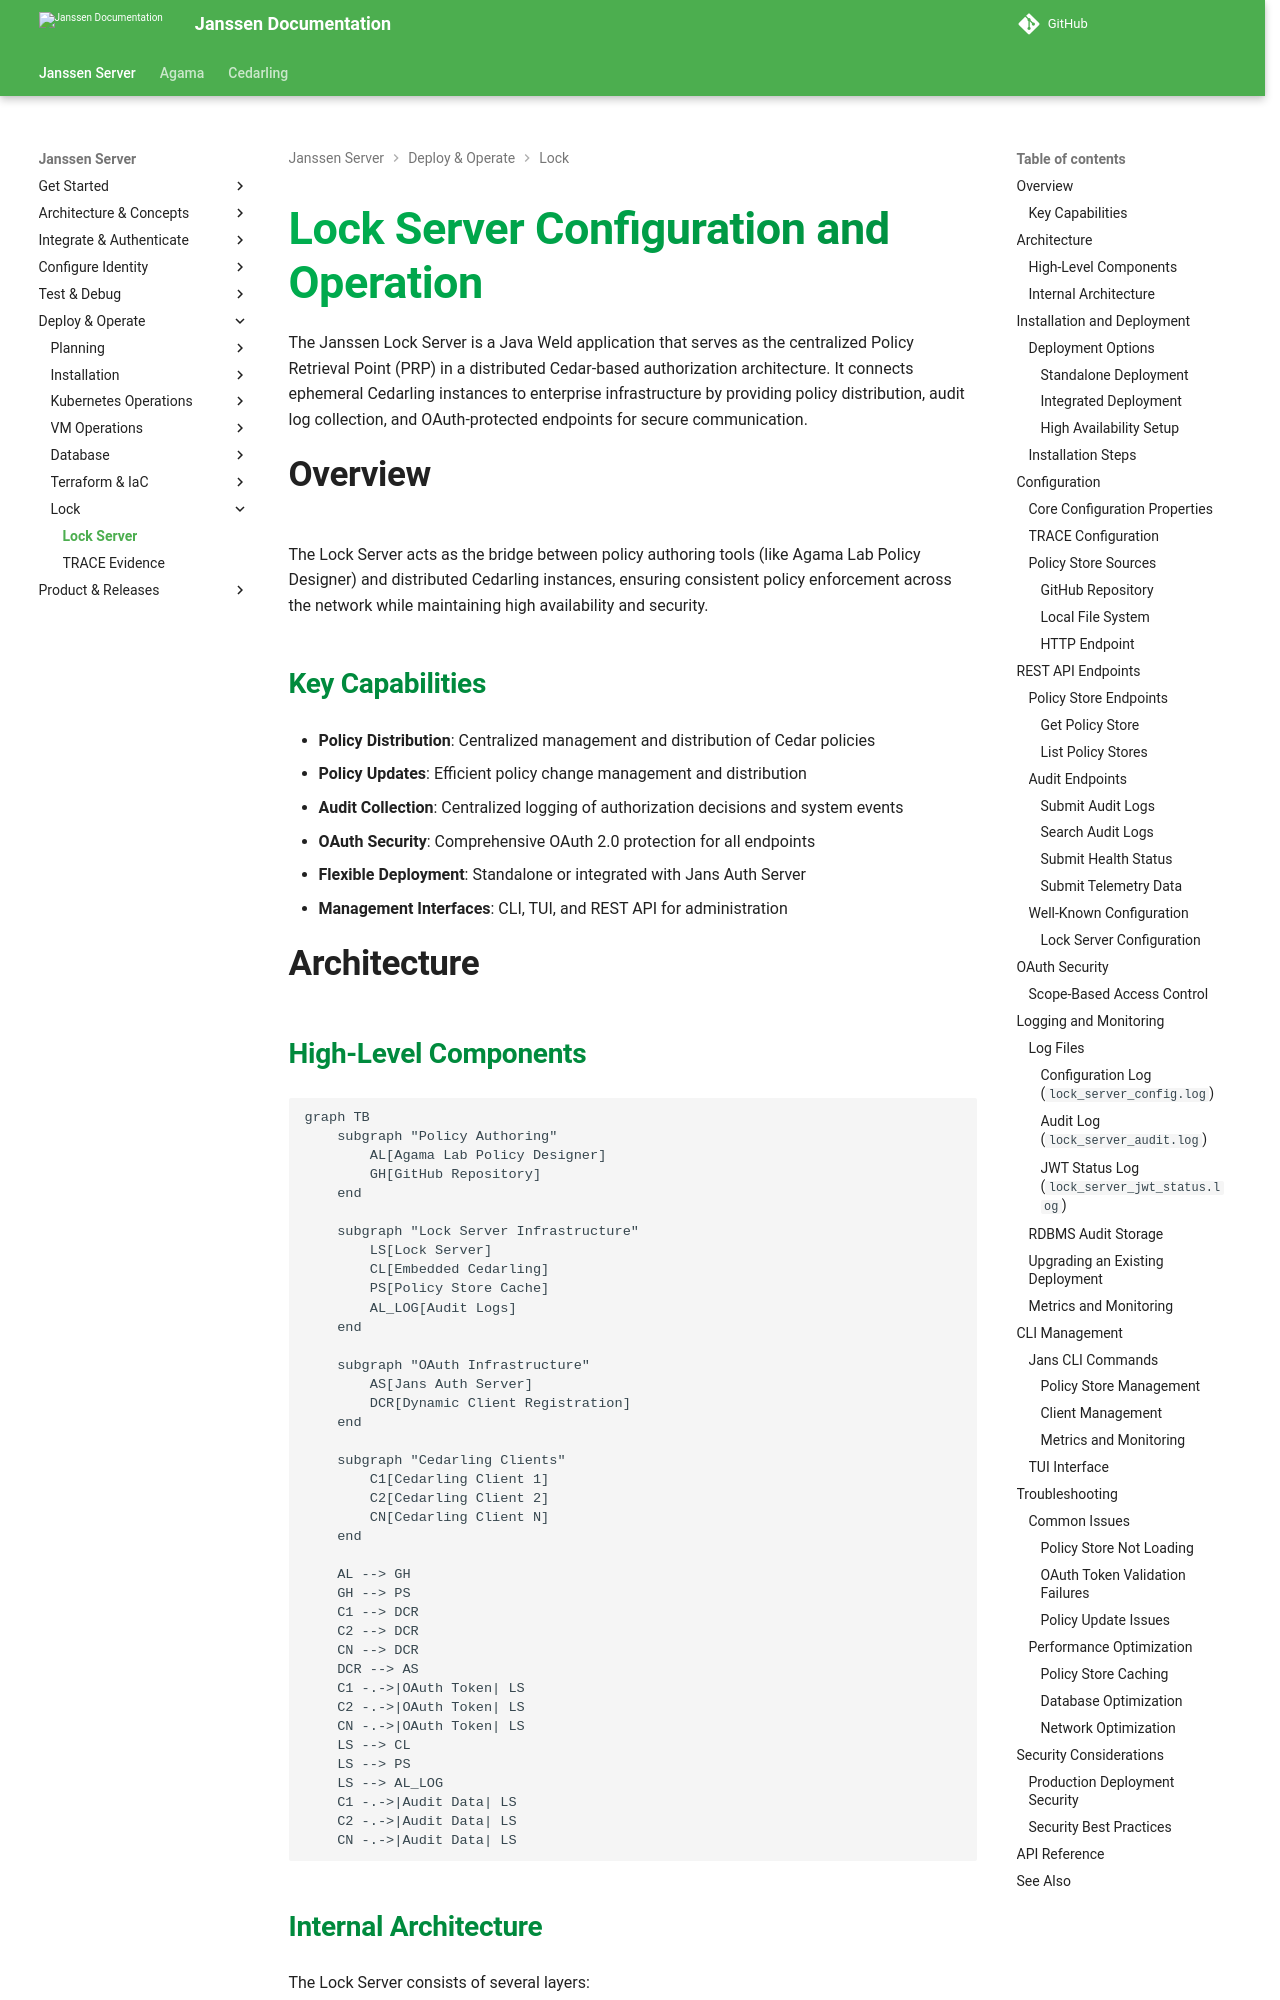

repository: JanssenProject/jans · page: v2.6.1/janssen-server/lock/lock-server/index.html · generator: mkdocs

---
tags:
  - administration
  - lock
  - authorization
  - authz
  - Cedar
  - Cedarling
  - policy-retrieval-point
  - java-weld
---

# Lock Server Configuration and Operation

The Janssen Lock Server is a Java Weld application that serves as the centralized Policy Retrieval Point (PRP) in a distributed Cedar-based authorization architecture. It connects ephemeral Cedarling instances to enterprise infrastructure by providing policy distribution, audit log collection, and OAuth-protected endpoints for secure communication.

## Overview

The Lock Server acts as the bridge between policy authoring tools (like Agama Lab Policy Designer) and distributed Cedarling instances, ensuring consistent policy enforcement across the network while maintaining high availability and security.

### Key Capabilities

- **Policy Distribution**: Centralized management and distribution of Cedar policies
- **Policy Updates**: Efficient policy change management and distribution
- **Audit Collection**: Centralized logging of authorization decisions and system events
- **OAuth Security**: Comprehensive OAuth 2.0 protection for all endpoints
- **Flexible Deployment**: Standalone or integrated with Jans Auth Server
- **Management Interfaces**: CLI, TUI, and REST API for administration

## Architecture

### High-Level Components

```mermaid
graph TB
    subgraph "Policy Authoring"
        AL[Agama Lab Policy Designer]
        GH[GitHub Repository]
    end
    
    subgraph "Lock Server Infrastructure"
        LS[Lock Server]
        CL[Embedded Cedarling]
        PS[Policy Store Cache]
        AL_LOG[Audit Logs]
    end
    
    subgraph "OAuth Infrastructure"
        AS[Jans Auth Server]
        DCR[Dynamic Client Registration]
    end
    
    subgraph "Cedarling Clients"
        C1[Cedarling Client 1]
        C2[Cedarling Client 2]
        CN[Cedarling Client N]
    end
    
    AL --> GH
    GH --> PS
    C1 --> DCR
    C2 --> DCR
    CN --> DCR
    DCR --> AS
    C1 -.->|OAuth Token| LS
    C2 -.->|OAuth Token| LS
    CN -.->|OAuth Token| LS
    LS --> CL
    LS --> PS
    LS --> AL_LOG
    C1 -.->|Audit Data| LS
    C2 -.->|Audit Data| LS
    CN -.->|Audit Data| LS
```

### Internal Architecture

The Lock Server consists of several layers:

- **Web Layer**: REST endpoints for policy and audit operations
- **Security Layer**: OAuth token validation and Cedarling authorization
- **Business Logic**: Policy store management, audit collection, client management
- **Data Layer**: Policy store cache, audit storage, client registry
- **Integration Layer**: Embedded Cedarling, external policy sources

## Installation and Deployment

### Deployment Options

The Lock Server supports two primary deployment models:
